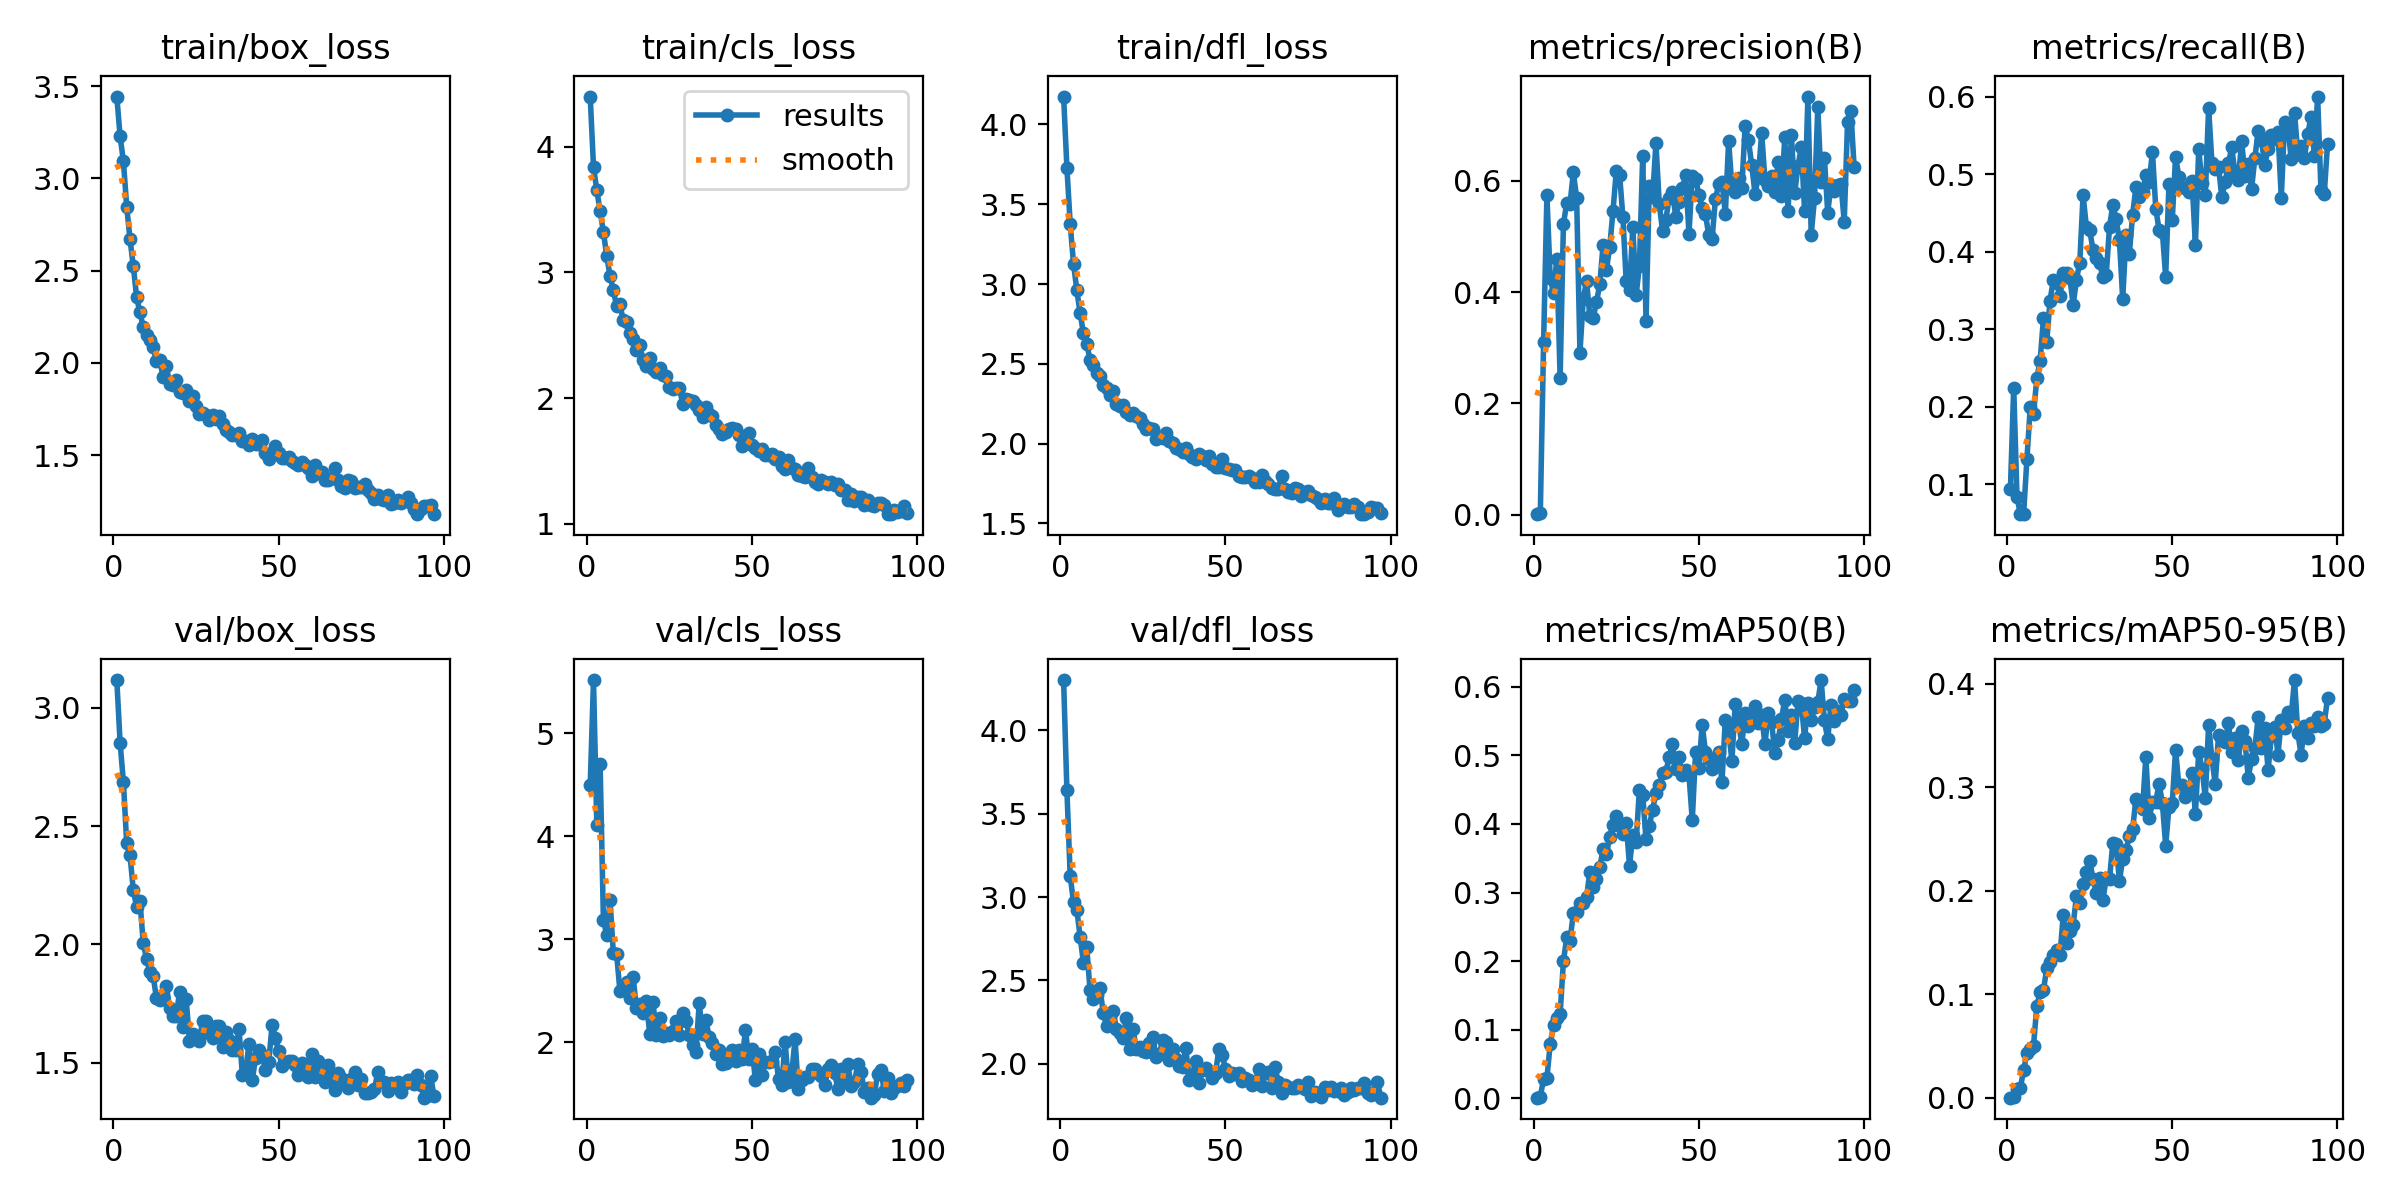

The table this chart was drawn from, first rows:
epoch, time, train/box_loss, train/cls_loss, train/dfl_loss, metrics/precision(B), metrics/recall(B), metrics/mAP50(B), metrics/mAP50-95(B), val/box_loss, val/cls_loss, val/dfl_loss, lr/pg0, lr/pg1, lr/pg2
1, 7.609, 3.444, 4.401, 4.175, 0.00108, 0.09331, 0.00077, 0.00024, 3.117, 4.492, 4.3, 0.0004122, 0.0004122, 0.0004122
2, 15.13, 3.228, 3.843, 3.73, 0.00284, 0.2248, 0.0022, 0.0006, 2.852, 5.514, 3.639, 0.0008289, 0.0008289, 0.0008289
3, 22.04, 3.093, 3.654, 3.375, 0.3104, 0.08372, 0.02861, 0.00863, 2.686, 4.106, 3.126, 0.001246, 0.001246, 0.001246
4, 28.73, 2.846, 3.49, 3.128, 0.574, 0.06142, 0.02973, 0.00949, 2.427, 4.697, 2.968, 0.00125, 0.00125, 0.00125
5, 35.53, 2.67, 3.321, 2.962, 0.4245, 0.06184, 0.07894, 0.02665, 2.376, 3.181, 2.925, 0.00125, 0.00125, 0.00125
6, 42.2, 2.524, 3.132, 2.816, 0.3982, 0.1323, 0.1063, 0.04313, 2.228, 3.042, 2.762, 0.00125, 0.00125, 0.00125
7, 48.81, 2.356, 2.973, 2.692, 0.4595, 0.1991, 0.1173, 0.0471, 2.159, 3.383, 2.607, 0.00125, 0.00125, 0.00125
8, 55.55, 2.273, 2.86, 2.627, 0.2456, 0.1909, 0.1229, 0.05044, 2.185, 2.862, 2.7, 0.001249, 0.001249, 0.001249
9, 62.44, 2.193, 2.731, 2.524, 0.5222, 0.2369, 0.1998, 0.08916, 2.006, 2.856, 2.443, 0.001249, 0.001249, 0.001249
10, 69.91, 2.149, 2.746, 2.491, 0.5599, 0.2592, 0.2345, 0.1018, 1.939, 2.493, 2.391, 0.001249, 0.001249, 0.001249
11, 77.16, 2.122, 2.618, 2.445, 0.5584, 0.3139, 0.23, 0.1038, 1.885, 2.511, 2.41, 0.001249, 0.001249, 0.001249
12, 84.49, 2.086, 2.606, 2.424, 0.6147, 0.284, 0.2705, 0.1252, 1.868, 2.587, 2.454, 0.001249, 0.001249, 0.001249
13, 92.02, 2.008, 2.515, 2.366, 0.5689, 0.337, 0.2719, 0.1315, 1.772, 2.432, 2.306, 0.001248, 0.001248, 0.001248
14, 99.41, 2.013, 2.471, 2.346, 0.2912, 0.3639, 0.2842, 0.1381, 1.764, 2.628, 2.227, 0.001248, 0.001248, 0.001248
15, 106.7, 1.925, 2.387, 2.304, 0.3876, 0.3597, 0.2847, 0.1423, 1.778, 2.332, 2.29, 0.001248, 0.001248, 0.001248
16, 113.7, 1.981, 2.421, 2.331, 0.4189, 0.3427, 0.2935, 0.1376, 1.824, 2.373, 2.32, 0.001247, 0.001247, 0.001247
17, 120.8, 1.883, 2.306, 2.246, 0.3564, 0.3721, 0.3302, 0.1767, 1.73, 2.282, 2.209, 0.001247, 0.001247, 0.001247
18, 127.8, 1.881, 2.255, 2.236, 0.353, 0.3722, 0.3076, 0.1491, 1.699, 2.397, 2.184, 0.001246, 0.001246, 0.001246
19, 135.2, 1.905, 2.317, 2.244, 0.3821, 0.3659, 0.3191, 0.1611, 1.696, 2.083, 2.156, 0.001246, 0.001246, 0.001246
20, 142.4, 1.842, 2.228, 2.197, 0.4135, 0.3315, 0.3372, 0.1673, 1.8, 2.394, 2.276, 0.001246, 0.001246, 0.001246
21, 149.3, 1.838, 2.211, 2.18, 0.4841, 0.3641, 0.3632, 0.195, 1.651, 2.072, 2.09, 0.001245, 0.001245, 0.001245
22, 156.3, 1.853, 2.241, 2.192, 0.4394, 0.3861, 0.3556, 0.1886, 1.768, 2.233, 2.209, 0.001245, 0.001245, 0.001245
23, 163.2, 1.795, 2.185, 2.171, 0.4801, 0.473, 0.3815, 0.2066, 1.594, 2.058, 2.091, 0.001244, 0.001244, 0.001244
24, 170.3, 1.822, 2.178, 2.163, 0.5456, 0.4323, 0.3985, 0.2181, 1.623, 2.087, 2.102, 0.001243, 0.001243, 0.001243
25, 177.5, 1.764, 2.088, 2.122, 0.6167, 0.4279, 0.4113, 0.2289, 1.606, 2.07, 2.079, 0.001243, 0.001243, 0.001243
26, 184.5, 1.725, 2.075, 2.089, 0.6109, 0.4027, 0.3965, 0.2116, 1.594, 2.111, 2.071, 0.001242, 0.001242, 0.001242
27, 191.5, 1.73, 2.08, 2.095, 0.5341, 0.3914, 0.3848, 0.1977, 1.678, 2.206, 2.126, 0.001242, 0.001242, 0.001242
28, 198.4, 1.716, 2.084, 2.089, 0.4189, 0.3856, 0.4011, 0.2119, 1.677, 2.067, 2.163, 0.001241, 0.001241, 0.001241
29, 205.4, 1.691, 1.953, 2.03, 0.404, 0.3677, 0.3392, 0.191, 1.625, 2.286, 2.04, 0.00124, 0.00124, 0.00124
30, 212.3, 1.717, 1.992, 2.042, 0.5171, 0.37, 0.3835, 0.2121, 1.605, 2.201, 2.058, 0.00124, 0.00124, 0.00124
31, 219.4, 1.696, 1.982, 2.036, 0.3944, 0.4319, 0.3735, 0.211, 1.654, 2.073, 2.143, 0.001239, 0.001239, 0.001239
32, 226.4, 1.71, 1.98, 2.068, 0.4469, 0.4603, 0.4503, 0.2461, 1.657, 1.974, 2.129, 0.001238, 0.001238, 0.001238
33, 233.3, 1.666, 1.947, 2.014, 0.6451, 0.4424, 0.4427, 0.2452, 1.569, 1.9, 2.023, 0.001237, 0.001237, 0.001237
34, 240.7, 1.636, 1.904, 2.004, 0.3472, 0.4149, 0.3776, 0.2096, 1.628, 2.378, 2.09, 0.001237, 0.001237, 0.001237
35, 247.9, 1.624, 1.852, 1.974, 0.591, 0.3386, 0.3973, 0.2309, 1.597, 2.076, 2.031, 0.001236, 0.001236, 0.001236
36, 254.9, 1.61, 1.925, 1.967, 0.5711, 0.422, 0.4209, 0.2393, 1.555, 2.216, 1.99, 0.001235, 0.001235, 0.001235
37, 261.8, 1.609, 1.873, 1.947, 0.6676, 0.3976, 0.4452, 0.2526, 1.555, 2.053, 1.983, 0.001234, 0.001234, 0.001234
38, 268.8, 1.621, 1.855, 1.976, 0.5589, 0.4478, 0.4566, 0.2596, 1.642, 1.989, 2.097, 0.001233, 0.001233, 0.001233
39, 276, 1.575, 1.784, 1.935, 0.5095, 0.4834, 0.4737, 0.2886, 1.448, 1.883, 1.901, 0.001232, 0.001232, 0.001232
40, 283.4, 1.577, 1.751, 1.918, 0.5301, 0.4713, 0.4762, 0.2835, 1.466, 1.923, 1.934, 0.001231, 0.001231, 0.001231
41, 290.5, 1.552, 1.713, 1.905, 0.5687, 0.4769, 0.4974, 0.2792, 1.578, 1.792, 2.02, 0.00123, 0.00123, 0.00123
42, 298, 1.588, 1.732, 1.934, 0.5793, 0.4995, 0.5161, 0.3293, 1.425, 1.793, 1.886, 0.001229, 0.001229, 0.001229
43, 305.3, 1.561, 1.754, 1.925, 0.5355, 0.4902, 0.48, 0.2698, 1.52, 1.872, 1.964, 0.001228, 0.001228, 0.001228
44, 312.4, 1.558, 1.76, 1.899, 0.5622, 0.5286, 0.4973, 0.2852, 1.556, 1.92, 1.976, 0.001227, 0.001227, 0.001227
45, 319.3, 1.584, 1.755, 1.921, 0.5862, 0.4557, 0.471, 0.2861, 1.532, 1.815, 1.956, 0.001226, 0.001226, 0.001226
46, 326.3, 1.513, 1.707, 1.875, 0.6096, 0.4284, 0.479, 0.303, 1.469, 1.92, 1.914, 0.001225, 0.001225, 0.001225
47, 333.2, 1.481, 1.621, 1.854, 0.5049, 0.4259, 0.4718, 0.2848, 1.504, 1.838, 1.945, 0.001224, 0.001224, 0.001224
48, 340.4, 1.506, 1.66, 1.855, 0.6082, 0.3673, 0.4054, 0.2434, 1.659, 2.116, 2.089, 0.001223, 0.001223, 0.001223
49, 347.7, 1.548, 1.723, 1.901, 0.6035, 0.4877, 0.5045, 0.2809, 1.604, 1.838, 2.052, 0.001222, 0.001222, 0.001222
50, 354.6, 1.51, 1.629, 1.848, 0.5749, 0.4415, 0.4812, 0.2848, 1.548, 1.938, 1.972, 0.001221, 0.001221, 0.001221
51, 361.7, 1.484, 1.602, 1.841, 0.5509, 0.5226, 0.5447, 0.3363, 1.488, 1.63, 1.93, 0.001219, 0.001219, 0.001219
52, 369, 1.486, 1.582, 1.833, 0.5393, 0.4969, 0.5051, 0.3011, 1.505, 1.88, 1.946, 0.001218, 0.001218, 0.001218
53, 376.2, 1.491, 1.591, 1.836, 0.5016, 0.4842, 0.4954, 0.3018, 1.506, 1.685, 1.938, 0.001217, 0.001217, 0.001217
54, 383.2, 1.468, 1.544, 1.797, 0.4957, 0.4816, 0.4803, 0.2902, 1.509, 1.809, 1.948, 0.001216, 0.001216, 0.001216
55, 390.5, 1.455, 1.544, 1.793, 0.5665, 0.477, 0.4965, 0.2964, 1.49, 1.807, 1.9, 0.001214, 0.001214, 0.001214
56, 397.5, 1.447, 1.556, 1.792, 0.5936, 0.491, 0.5044, 0.314, 1.448, 1.817, 1.914, 0.001213, 0.001213, 0.001213
57, 404.7, 1.462, 1.516, 1.8, 0.5981, 0.4087, 0.4619, 0.2742, 1.5, 1.906, 1.902, 0.001212, 0.001212, 0.001212
58, 411.7, 1.444, 1.528, 1.785, 0.5398, 0.532, 0.5512, 0.3343, 1.485, 1.644, 1.876, 0.00121, 0.00121, 0.00121
59, 418.6, 1.431, 1.459, 1.76, 0.6709, 0.489, 0.5364, 0.3178, 1.439, 1.586, 1.884, 0.001209, 0.001209, 0.001209
60, 425.5, 1.388, 1.439, 1.757, 0.5896, 0.4733, 0.4923, 0.2897, 1.537, 2, 1.969, 0.001208, 0.001208, 0.001208
... 37 more rows
